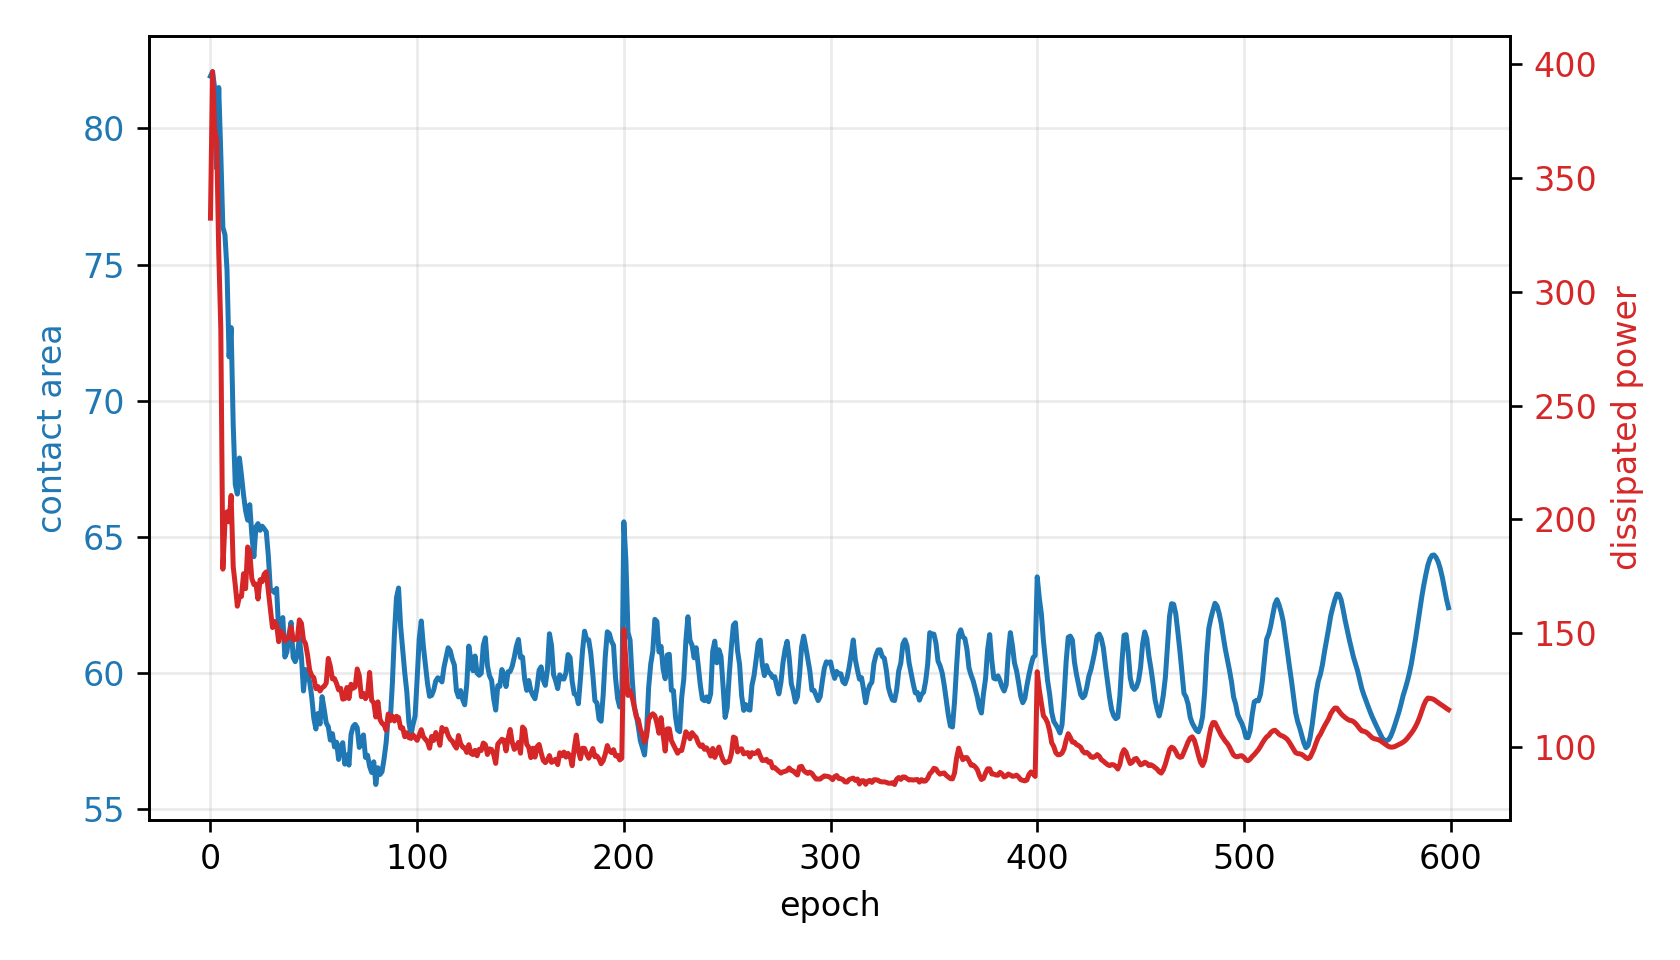

The data file committed next to this chart (first rows):
epoch, fluid_loss, contact, constraint, net_loss
0, 332.4, 81.91, -0.3652, 332.8
1, 396.7, 82.08, -0.368, 1.907
2, 371.6, 81.5, -0.3583, 2.127
3, 366.1, 78.53, -0.3088, 2.243
4, 317.5, 81.5, -0.3583, 2.627
5, 283.6, 79.05, -0.3175, 2.67
6, 178.1, 76.36, -0.2727, 2.37
7, 198.1, 76.1, -0.2684, 2.669
8, 203.3, 74.8, -0.2467, 2.766
9, 198.9, 71.62, -0.1936, 2.472
10, 210.5, 72.69, -0.2115, 2.866
11, 179.2, 69.13, -0.1521, 2.28
12, 171.1, 66.93, -0.1154, 1.927
13, 161.8, 66.58, -0.1096, 1.898
14, 166, 67.9, -0.1317, 2.274
15, 166.1, 67.26, -0.121, 2.227
16, 176.1, 66.55, -0.1091, 2.182
17, 169.5, 65.97, -0.09945, 2.09
18, 187.8, 65.62, -0.09366, 2.138
19, 185.6, 66.19, -0.1031, 2.344
20, 174, 65.09, -0.08479, 2.068
21, 171.3, 64.28, -0.07127, 1.882
22, 171.5, 65.37, -0.08957, 2.249
23, 165, 65.49, -0.09153, 2.323
24, 173.4, 65.25, -0.08745, 2.35
25, 172.6, 65.4, -0.08998, 2.46
26, 175.9, 65.3, -0.08841, 2.512
27, 176.9, 65.19, -0.08658, 2.546
28, 168.4, 64.31, -0.07183, 2.259
29, 160.6, 63.03, -0.05046, 1.806
30, 152.4, 63.04, -0.05068, 1.805
31, 155.1, 62.96, -0.04936, 1.819
32, 153.7, 63.11, -0.05188, 1.902
33, 146.2, 61.56, -0.02594, 1.292
34, 150.9, 61.82, -0.03032, 1.435
35, 149.8, 62.04, -0.03405, 1.537
36, 146.6, 60.6, -0.009931, 0.9597
37, 147.5, 60.78, -0.01301, 1.05
38, 148.2, 61.43, -0.02386, 1.329
39, 152.7, 61.87, -0.03116, 1.547
40, 147, 60.58, -0.009655, 1
41, 147.5, 60.43, -0.007102, 0.9494
42, 147.2, 60.66, -0.01094, 1.053
43, 155.8, 61.3, -0.02167, 1.379
44, 154.3, 60.61, -0.01009, 1.089
45, 147, 59.35, 0.01083, 0.5274
46, 145.3, 60.13, -0.002247, 0.8566
47, 140.2, 59.96, 0.0006235, 0.764
48, 133.7, 59.68, 0.005283, 0.6185
49, 131.3, 59.12, 0.01462, 0.3806
50, 130.4, 58.35, 0.02757, 0.06717
51, 125.6, 57.95, 0.0341, -0.1005
52, 126.5, 58.52, 0.02461, 0.1558
53, 124.6, 58.14, 0.03104, 0.009852
54, 126, 59.14, 0.01433, 0.4288
55, 126.6, 58.69, 0.0219, 0.2694
56, 128, 58.18, 0.03039, 0.1006
57, 138.8, 58.04, 0.03271, 0.1376
58, 135.4, 57.55, 0.04087, -0.04092
59, 129.9, 57.78, 0.03697, 0.03545
... 540 more rows
